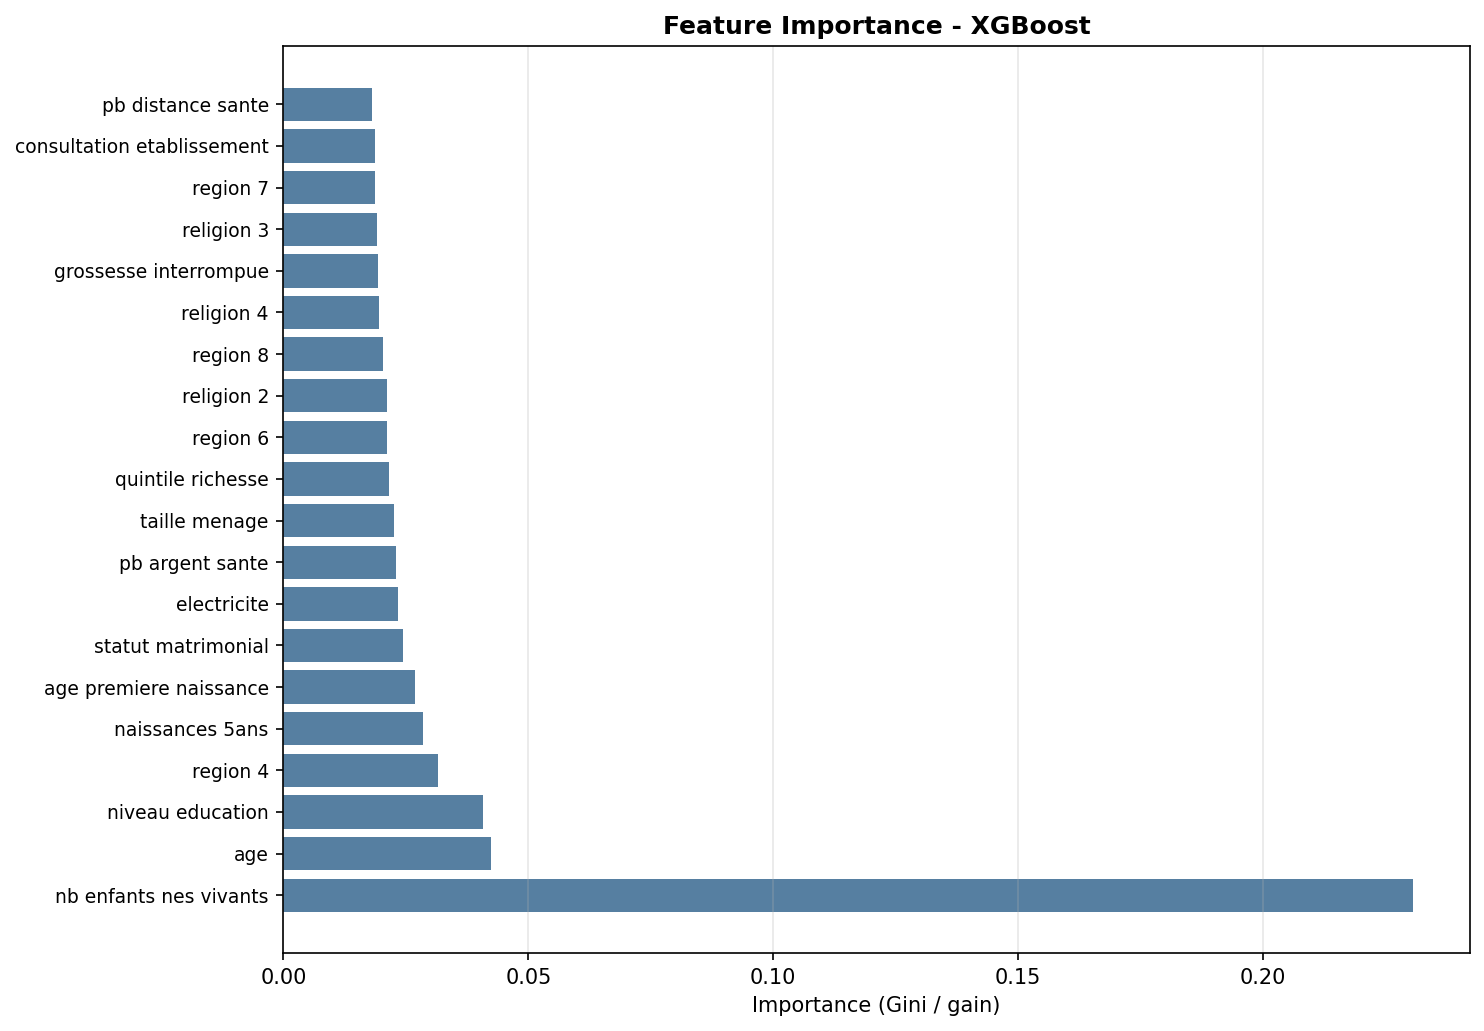

Data behind this chart, as committed beside it:
Feature, Importance
nb_enfants_nes_vivants, 0.2307
age, 0.04235
niveau_education, 0.04073
region_4, 0.03145
naissances_5ans, 0.02843
age_premiere_naissance, 0.02688
statut_matrimonial, 0.02434
electricite, 0.02347
pb_argent_sante, 0.023
taille_menage, 0.02264
quintile_richesse, 0.02154
region_6, 0.02111
religion_2, 0.02108
region_8, 0.02038
religion_4, 0.01942
grossesse_interrompue, 0.01926
religion_3, 0.01914
region_7, 0.01871
consultation_etablissement, 0.0187
pb_distance_sante, 0.01811
pb_permission_sante, 0.018
religion_7, 0.01789
region_12, 0.01759
region_9, 0.01758
milieu_residence, 0.0175
region_5, 0.01693
region_1, 0.01678
pb_aller_seule, 0.01675
assurance_maladie, 0.01667
region_2, 0.01664
religion_1, 0.01651
region_3, 0.01639
travaille_actuellement, 0.01613
region_10, 0.01599
religion_5, 0.01569
score_pb_acces_sante, 0.01533
visite_agent_sante, 0.01507
region_11, 0.01393
religion_96, 0.01122
